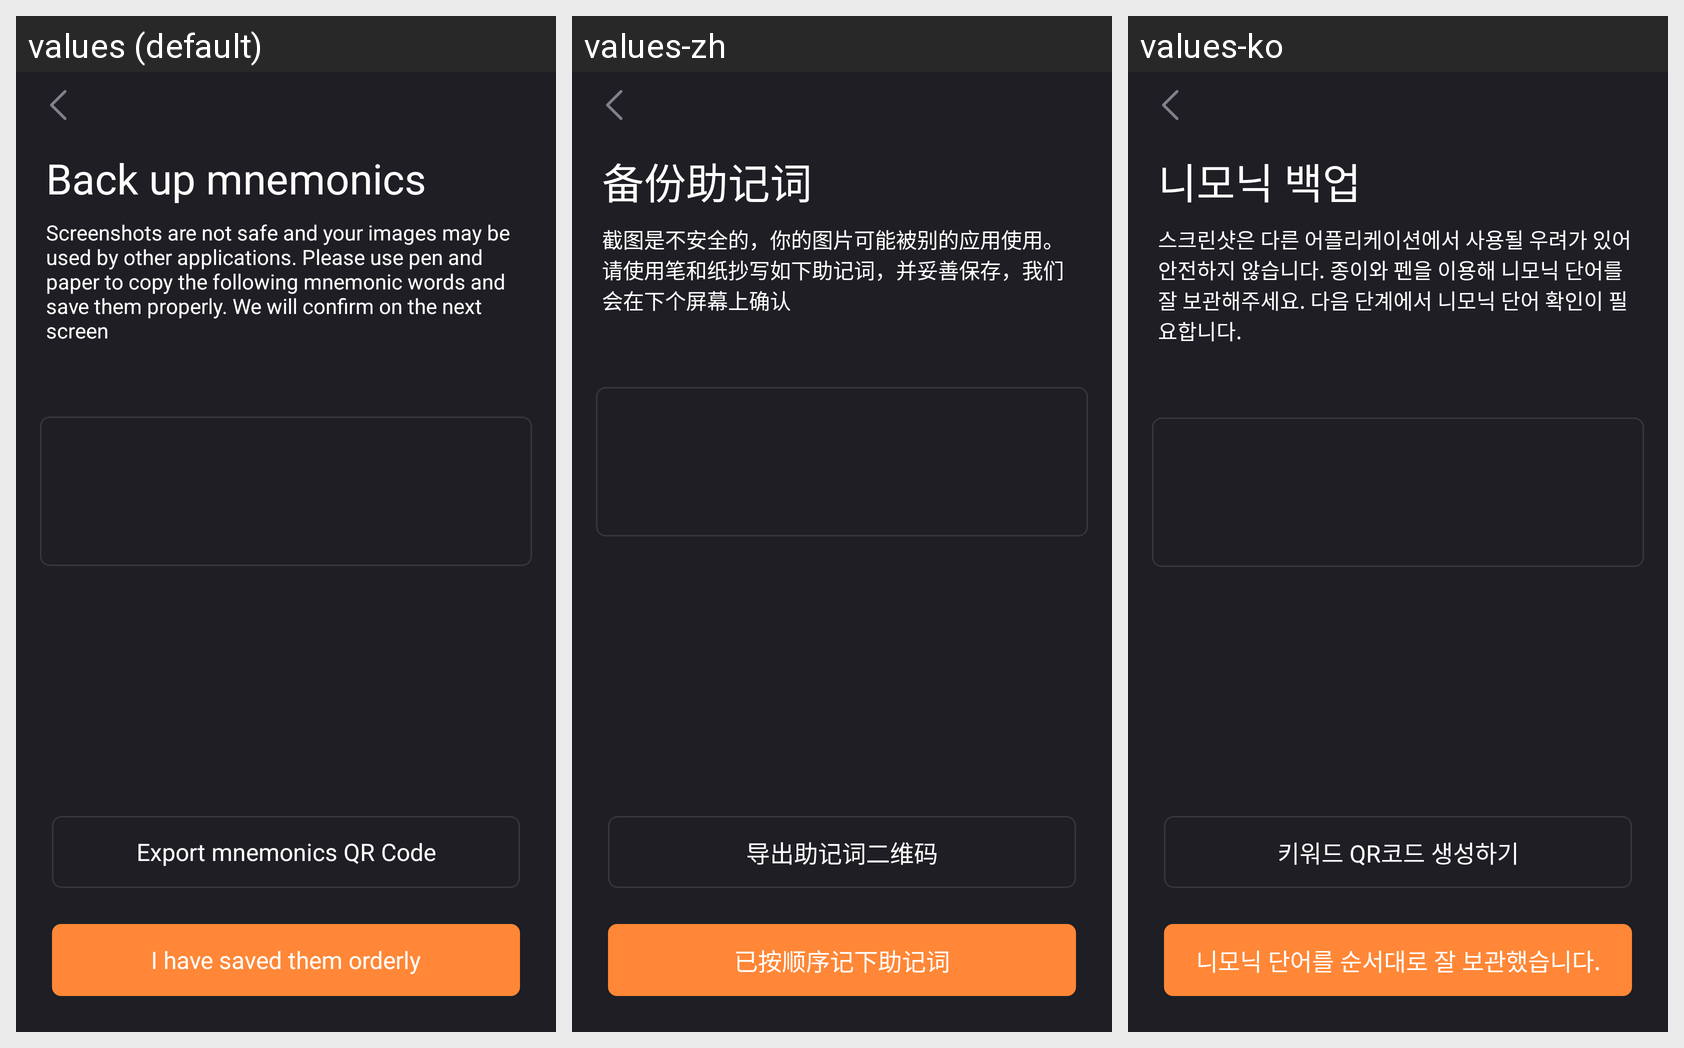

Translations of the strings shown on this Android screen, per locale in the grid:
Android screen res/layout/activity_generate_seed.xml rendered under 3 locales, left to right: values (default), values-zh, values-ko. Device: Nexus 5 (rendered at 1080×1920; each locale shown at half size, 540×960, under a caption strip naming it); theme AppTheme.
Strings drawn on this screen, with the default value and each locale's value (text and hints the layout hard-codes appear in the picture but are not listed):

word_backup_word
  values: Back up mnemonics
  values-zh: 备份助记词
  values-ko: 니모닉 백업

word_backup_tips
  values: Screenshots are not safe and your images may be used by other applications. Please use pen and paper to copy the following mnemonic words and save them properly. We will confirm on the next screen
  values-zh: 截图是不安全的，你的图片可能被别的应用使用。请使用笔和纸抄写如下助记词，并妥善保存，我们会在下个屏幕上确认
  values-ko: 스크린샷은 다른 어플리케이션에서 사용될 우려가 있어 안전하지 않습니다. 종이와 펜을 이용해 니모닉 단어를 잘 보관해주세요. 다음 단계에서 니모닉 단어 확인이 필요합니다.

word_backup_word_export_qrcode
  values: Export mnemonics QR Code
  values-zh: 导出助记词二维码
  values-ko: 키워드 QR코드 생성하기

word_confirm
  values: I have saved them orderly
  values-zh: 已按顺序记下助记词
  values-ko: 니모닉 단어를 순서대로 잘 보관했습니다.
